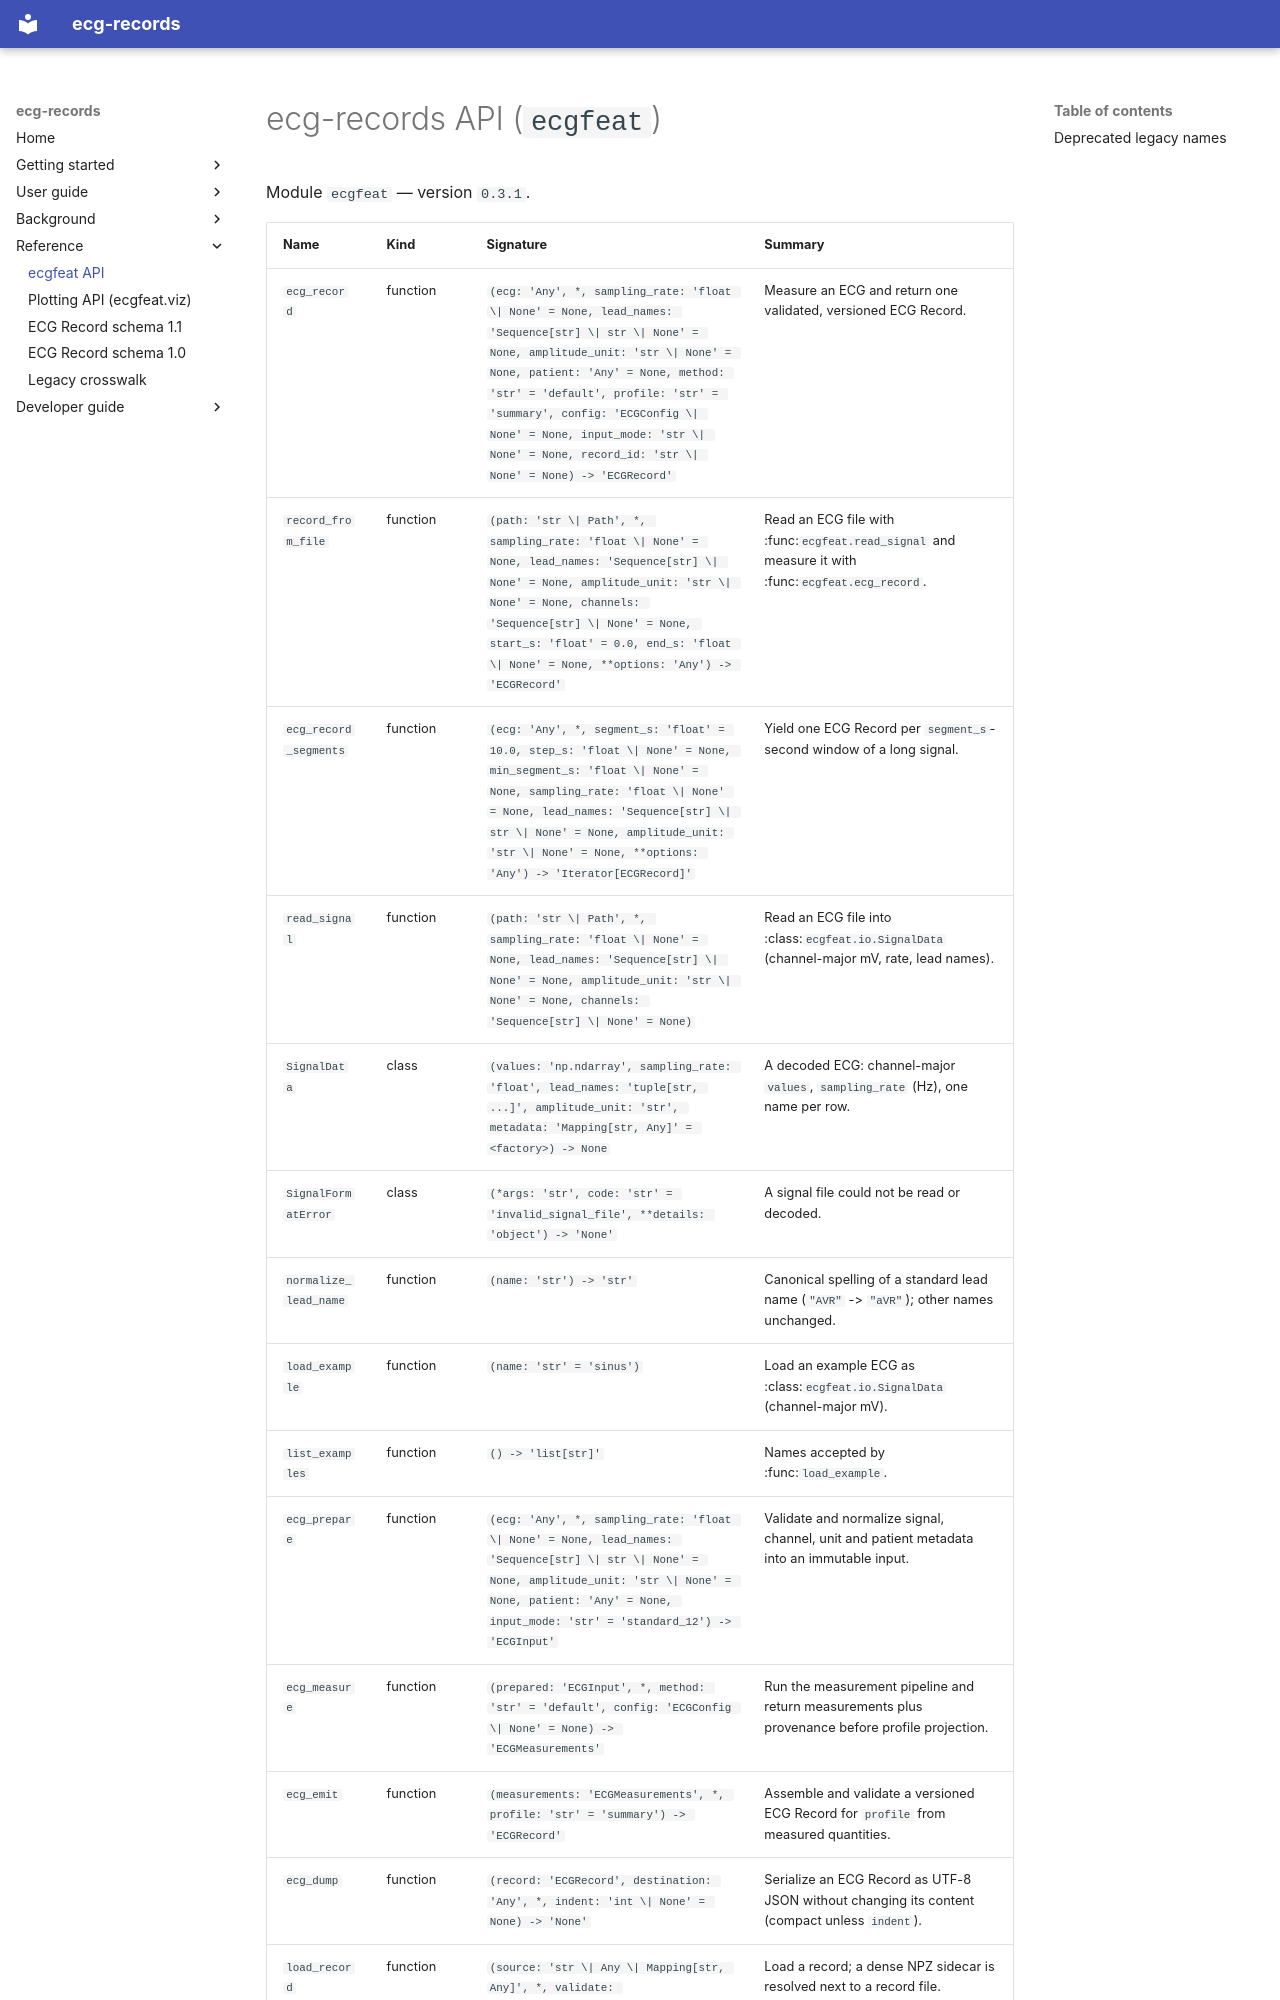

repository: humansys-lab/ecg-records · page: reference/api-ecgfeat/index.html · generator: mkdocs

<!-- Generated by tools/build_docs.py from the installed packages; do not edit by hand. -->

# ecg-records API (`ecgfeat`)

Module `ecgfeat` — version `0.3.1`.

| Name | Kind | Signature | Summary |
|---|---|---|---|
| `ecg_record` | function | `(ecg: 'Any', *, sampling_rate: 'float \| None' = None, lead_names: 'Sequence[str] \| str \| None' = None, amplitude_unit: 'str \| None' = None, patient: 'Any' = None, method: 'str' = 'default', profile: 'str' = 'summary', config: 'ECGConfig \| None' = None, input_mode: 'str \| None' = None, record_id: 'str \| None' = None) -> 'ECGRecord'` | Measure an ECG and return one validated, versioned ECG Record. |
| `record_from_file` | function | `(path: 'str \| Path', *, sampling_rate: 'float \| None' = None, lead_names: 'Sequence[str] \| None' = None, amplitude_unit: 'str \| None' = None, channels: 'Sequence[str] \| None' = None, start_s: 'float' = 0.0, end_s: 'float \| None' = None, **options: 'Any') -> 'ECGRecord'` | Read an ECG file with :func:`ecgfeat.read_signal` and measure it with :func:`ecgfeat.ecg_record`. |
| `ecg_record_segments` | function | `(ecg: 'Any', *, segment_s: 'float' = 10.0, step_s: 'float \| None' = None, min_segment_s: 'float \| None' = None, sampling_rate: 'float \| None' = None, lead_names: 'Sequence[str] \| str \| None' = None, amplitude_unit: 'str \| None' = None, **options: 'Any') -> 'Iterator[ECGRecord]'` | Yield one ECG Record per ``segment_s``-second window of a long signal. |
| `read_signal` | function | `(path: 'str \| Path', *, sampling_rate: 'float \| None' = None, lead_names: 'Sequence[str] \| None' = None, amplitude_unit: 'str \| None' = None, channels: 'Sequence[str] \| None' = None)` | Read an ECG file into :class:`ecgfeat.io.SignalData` (channel-major mV, rate, lead names). |
| `SignalData` | class | `(values: 'np.ndarray', sampling_rate: 'float', lead_names: 'tuple[str, ...]', amplitude_unit: 'str', metadata: 'Mapping[str, Any]' = <factory>) -> None` | A decoded ECG: channel-major ``values``, ``sampling_rate`` (Hz), one name per row. |
| `SignalFormatError` | class | `(*args: 'str', code: 'str' = 'invalid_signal_file', **details: 'object') -> 'None'` | A signal file could not be read or decoded. |
| `normalize_lead_name` | function | `(name: 'str') -> 'str'` | Canonical spelling of a standard lead name (``"AVR"`` -> ``"aVR"``); other names unchanged. |
| `load_example` | function | `(name: 'str' = 'sinus')` | Load an example ECG as :class:`ecgfeat.io.SignalData` (channel-major mV). |
| `list_examples` | function | `() -> 'list[str]'` | Names accepted by :func:`load_example`. |
| `ecg_prepare` | function | `(ecg: 'Any', *, sampling_rate: 'float \| None' = None, lead_names: 'Sequence[str] \| str \| None' = None, amplitude_unit: 'str \| None' = None, patient: 'Any' = None, input_mode: 'str' = 'standard_12') -> 'ECGInput'` | Validate and normalize signal, channel, unit and patient metadata into an immutable input. |
| `ecg_measure` | function | `(prepared: 'ECGInput', *, method: 'str' = 'default', config: 'ECGConfig \| None' = None) -> 'ECGMeasurements'` | Run the measurement pipeline and return measurements plus provenance before profile projection. |
| `ecg_emit` | function | `(measurements: 'ECGMeasurements', *, profile: 'str' = 'summary') -> 'ECGRecord'` | Assemble and validate a versioned ECG Record for ``profile`` from measured quantities. |
| `ecg_dump` | function | `(record: 'ECGRecord', destination: 'Any', *, indent: 'int \| None' = None) -> 'None'` | Serialize an ECG Record as UTF-8 JSON without changing its content (compact unless ``indent``). |
| `load_record` | function | `(source: 'str \| Any \| Mapping[str, Any]', *, validate: "Literal['strict', 'schema', 'none']" = 'strict', sidecar: 'str \| Any \| bytes \| None' = None) -> 'ECGRecord'` | Load a record; a dense NPZ sidecar is resolved next to a record file. |
| `validate_record` | function | `(record: 'ECGRecord \| Mapping[str, Any]', *, level: "Literal['strict', 'schema']" = 'strict') -> 'ECGRecord'` | Validate a record (``strict`` adds cross-field checks) and return it as an ECGRecord. |
| `record_to_dict` | function | `(record: 'ECGRecord') -> 'dict[str, Any]'` | Return a detached mapping without re-projecting the record profile. |
| `parse_address` | function | `(value:
